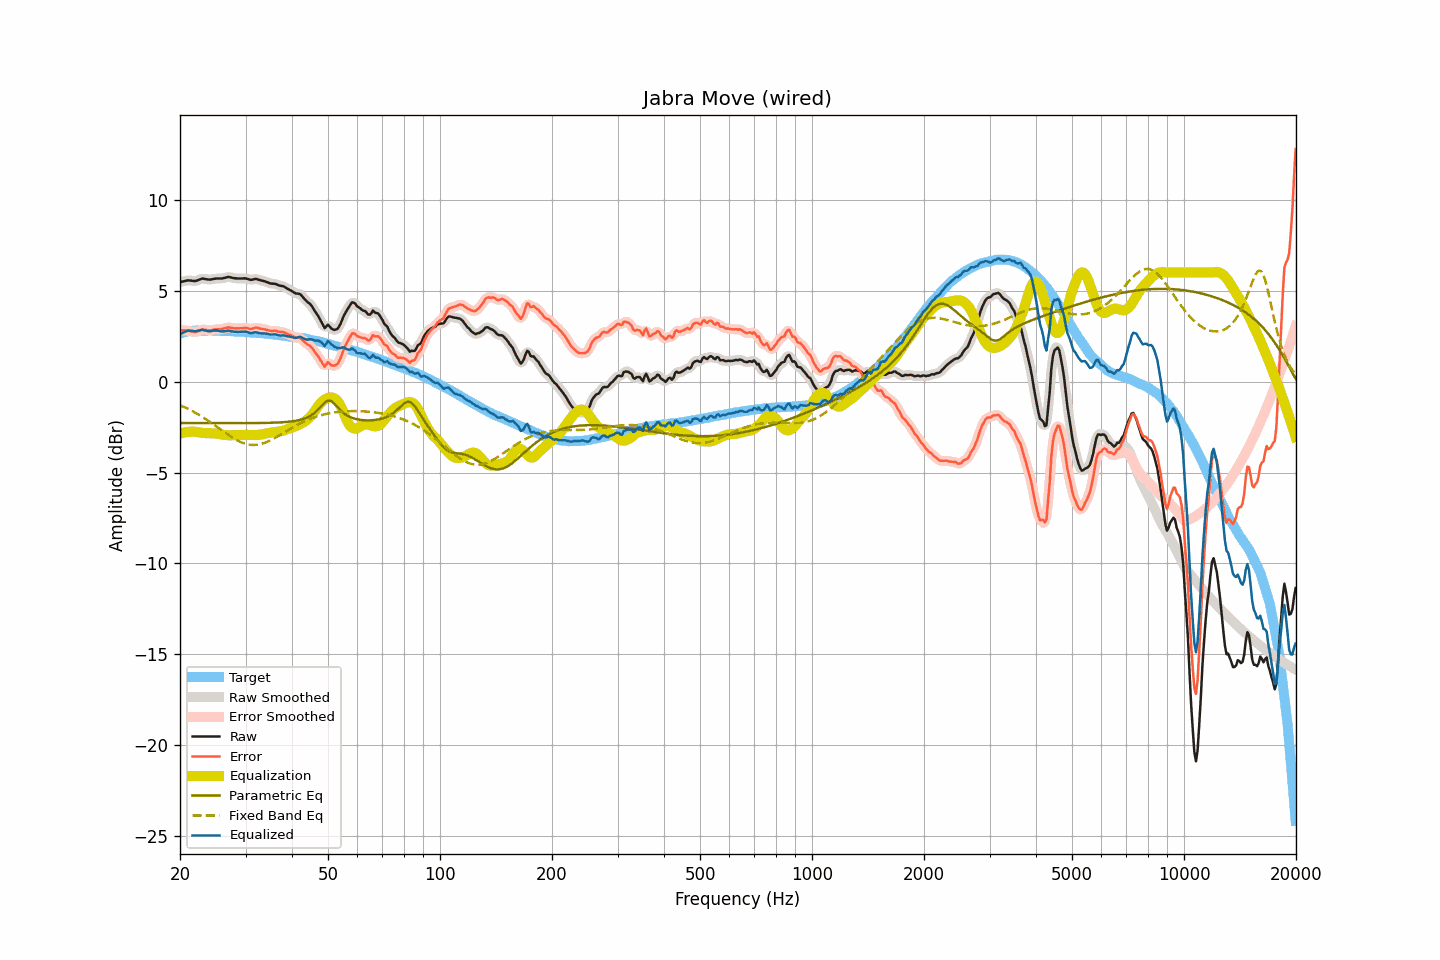

The table this chart was drawn from, first rows:
frequency, raw, smoothed, error, error_smoothed, equalization, parametric_eq, fixed_band_eq, equalized_raw, equalized_smoothed, target
20.00, 5.47, 5.47, 2.83, 2.83, -2.86, -2.28, -1.30, 2.61, 2.60, 2.64
20.20, 5.49, 5.49, 2.82, 2.83, -2.84, -2.28, -1.33, 2.65, 2.66, 2.66
20.40, 5.51, 5.51, 2.82, 2.82, -2.81, -2.28, -1.37, 2.70, 2.70, 2.69
20.61, 5.53, 5.53, 2.82, 2.81, -2.79, -2.28, -1.41, 2.74, 2.74, 2.71
20.81, 5.55, 5.55, 2.81, 2.81, -2.78, -2.28, -1.46, 2.77, 2.77, 2.74
21.02, 5.57, 5.56, 2.80, 2.79, -2.77, -2.28, -1.50, 2.80, 2.79, 2.77
21.23, 5.56, 5.56, 2.78, 2.78, -2.76, -2.28, -1.54, 2.80, 2.80, 2.78
21.44, 5.55, 5.55, 2.76, 2.76, -2.76, -2.28, -1.59, 2.79, 2.79, 2.79
21.66, 5.54, 5.54, 2.74, 2.74, -2.75, -2.28, -1.64, 2.79, 2.78, 2.80
21.87, 5.53, 5.53, 2.73, 2.73, -2.76, -2.28, -1.69, 2.77, 2.78, 2.80
22.09, 5.54, 5.54, 2.73, 2.74, -2.77, -2.28, -1.73, 2.77, 2.78, 2.81
22.31, 5.57, 5.57, 2.76, 2.76, -2.78, -2.28, -1.79, 2.79, 2.79, 2.81
22.54, 5.61, 5.61, 2.80, 2.80, -2.79, -2.28, -1.84, 2.81, 2.81, 2.81
22.76, 5.64, 5.64, 2.83, 2.84, -2.81, -2.28, -1.89, 2.83, 2.83, 2.81
22.99, 5.67, 5.66, 2.87, 2.86, -2.82, -2.28, -1.95, 2.85, 2.84, 2.80
23.22, 5.65, 5.65, 2.85, 2.86, -2.83, -2.28, -2.00, 2.82, 2.82, 2.80
23.45, 5.64, 5.64, 2.84, 2.85, -2.84, -2.28, -2.06, 2.80, 2.80, 2.80
23.69, 5.62, 5.62, 2.82, 2.82, -2.84, -2.28, -2.12, 2.78, 2.78, 2.80
23.92, 5.61, 5.61, 2.81, 2.81, -2.84, -2.28, -2.18, 2.77, 2.77, 2.79
24.16, 5.61, 5.61, 2.81, 2.82, -2.84, -2.28, -2.24, 2.77, 2.78, 2.80
24.40, 5.63, 5.63, 2.83, 2.83, -2.84, -2.28, -2.30, 2.79, 2.79, 2.80
24.65, 5.65, 5.65, 2.86, 2.85, -2.84, -2.28, -2.36, 2.81, 2.80, 2.79
24.89, 5.66, 5.66, 2.87, 2.87, -2.85, -2.28, -2.43, 2.81, 2.81, 2.79
25.14, 5.67, 5.67, 2.88, 2.88, -2.86, -2.28, -2.49, 2.81, 2.80, 2.79
25.39, 5.67, 5.67, 2.88, 2.88, -2.88, -2.28, -2.55, 2.79, 2.79, 2.79
25.65, 5.67, 5.67, 2.88, 2.88, -2.90, -2.28, -2.62, 2.77, 2.77, 2.79
25.91, 5.67, 5.68, 2.89, 2.90, -2.91, -2.29, -2.68, 2.76, 2.76, 2.78
26.16, 5.69, 5.69, 2.91, 2.91, -2.93, -2.29, -2.74, 2.76, 2.76, 2.78
26.43, 5.71, 5.71, 2.93, 2.94, -2.94, -2.29, -2.81, 2.77, 2.78, 2.77
26.69, 5.73, 5.73, 2.96, 2.96, -2.94, -2.29, -2.87, 2.79, 2.79, 2.77
26.96, 5.76, 5.74, 2.99, 2.97, -2.95, -2.29, -2.93, 2.81, 2.79, 2.77
27.23, 5.74, 5.74, 2.97, 2.97, -2.95, -2.29, -2.99, 2.79, 2.79, 2.77
27.50, 5.72, 5.72, 2.95, 2.96, -2.95, -2.29, -3.05, 2.77, 2.77, 2.77
27.77, 5.70, 5.70, 2.94, 2.94, -2.95, -2.29, -3.10, 2.75, 2.75, 2.76
28.05, 5.68, 5.68, 2.92, 2.93, -2.94, -2.29, -3.16, 2.74, 2.74, 2.76
28.33, 5.68, 5.68, 2.93, 2.93, -2.94, -2.29, -3.20, 2.74, 2.74, 2.75
28.62, 5.67, 5.67, 2.93, 2.93, -2.94, -2.29, -3.25, 2.73, 2.73, 2.74
28.90, 5.67, 5.67, 2.93, 2.93, -2.93, -2.29, -3.29, 2.73, 2.73, 2.74
29.19, 5.67, 5.67, 2.94, 2.93, -2.93, -2.29, -3.34, 2.74, 2.74, 2.73
29.48, 5.67, 5.67, 2.93, 2.94, -2.93, -2.29, -3.37, 2.74, 2.74, 2.74
29.78, 5.68, 5.67, 2.95, 2.95, -2.93, -2.28, -3.40, 2.75, 2.75, 2.73
30.08, 5.67, 5.67, 2.94, 2.94, -2.93, -2.28, -3.43, 2.74, 2.74, 2.72
30.38, 5.65, 5.64, 2.94, 2.93, -2.93, -2.28, -3.45, 2.72, 2.72, 2.71
30.68, 5.62, 5.62, 2.91, 2.91, -2.93, -2.28, -3.47, 2.69, 2.69, 2.71
30.99, 5.59, 5.60, 2.89, 2.90, -2.93, -2.28, -3.48, 2.66, 2.67, 2.70
31.30, 5.61, 5.61, 2.91, 2.91, -2.93, -2.28, -3.48, 2.68, 2.68, 2.70
31.61, 5.63, 5.63, 2.93, 2.94, -2.93, -2.28, -3.49, 2.70, 2.69, 2.69
31.93, 5.65, 5.64, 2.97, 2.96, -2.93, -2.28, -3.48, 2.72, 2.70, 2.68
32.24, 5.63, 5.63, 2.96, 2.95, -2.93, -2.28, -3.47, 2.70, 2.70, 2.67
32.57, 5.60, 5.61, 2.93, 2.94, -2.93, -2.28, -3.46, 2.67, 2.68, 2.67
32.89, 5.58, 5.58, 2.91, 2.92, -2.92, -2.28, -3.44, 2.66, 2.66, 2.66
33.22, 5.55, 5.55, 2.90, 2.90, -2.90, -2.28, -3.41, 2.65, 2.65, 2.65
33.55, 5.53, 5.53, 2.88, 2.88, -2.88, -2.27, -3.39, 2.65, 2.65, 2.65
33.89, 5.51, 5.50, 2.87, 2.86, -2.86, -2.27, -3.36, 2.65, 2.64, 2.64
34.23, 5.47, 5.47, 2.84, 2.84, -2.84, -2.27, -3.32, 2.63, 2.63, 2.63
34.57, 5.44, 5.44, 2.82, 2.82, -2.83, -2.27, -3.28, 2.61, 2.61, 2.62
34.92, 5.40, 5.41, 2.79, 2.80, -2.81, -2.27, -3.24, 2.59, 2.59, 2.61
35.27, 5.39, 5.39, 2.79, 2.79, -2.80, -2.26, -3.20, 2.59, 2.59, 2.60
35.62, 5.38, 5.38, 2.79, 2.79, -2.79, -2.26, -3.15, 2.59, 2.59, 2.59
35.97, 5.38, 5.37, 2.80, 2.79, -2.78, -2.26, -3.10, 2.60, 2.59, 2.58
... 635 more rows
